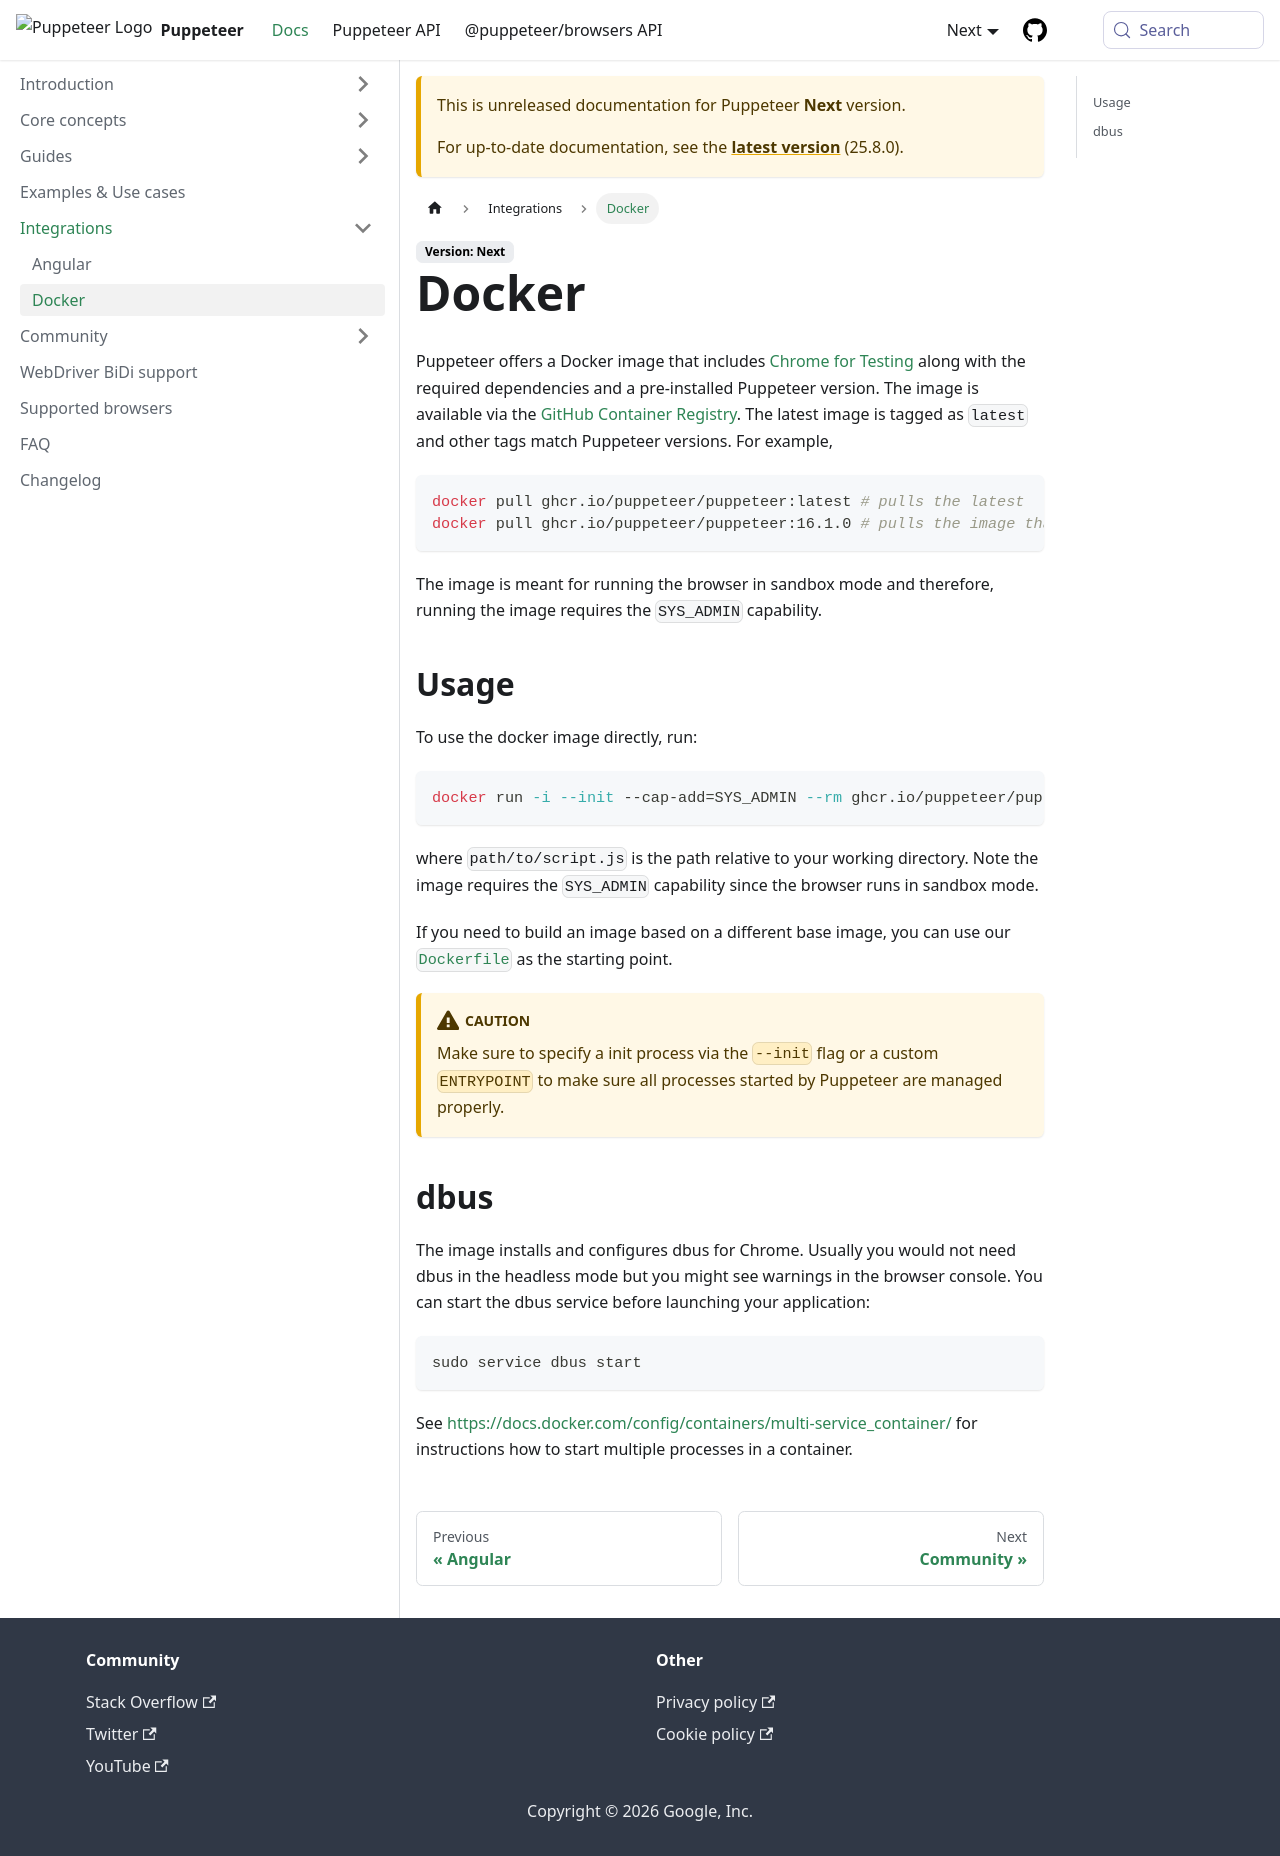

repository: fernandoesteban2408-ux/congenial-octo-doodle · page: next/guides/docker.html · generator: docusaurus

# Docker

Puppeteer offers a Docker image that includes [Chrome for Testing](https://developer.chrome.com/blog/chrome-for-testing/) along with the required
dependencies and a pre-installed Puppeteer version. The image is available via
the
[GitHub Container Registry](https://github.com/puppeteer/puppeteer/pkgs/container/puppeteer).
The latest image is tagged as `latest` and other tags match Puppeteer versions.
For example,

```bash
docker pull ghcr.io/puppeteer/puppeteer:latest # pulls the latest
docker pull ghcr.io/puppeteer/puppeteer:16.1.0 # pulls the image that contains Puppeteer v16.1.0
```

The image is meant for running the browser in sandbox mode and therefore,
running the image requires the `SYS_ADMIN` capability.

## Usage

To use the docker image directly, run:

```bash
docker run -i --init --cap-add=SYS_ADMIN --rm ghcr.io/puppeteer/puppeteer:latest node -e "$(cat path/to/script.js)"
```

where `path/to/script.js` is the path relative to your working directory. Note
the image requires the `SYS_ADMIN` capability since the browser runs in sandbox
mode.

If you need to build an image based on a different base image, you can use our
[`Dockerfile`](https://github.com/puppeteer/puppeteer/blob/main/docker/Dockerfile)
as the starting point.

:::caution

Make sure to specify a init process via the `--init` flag or a custom `ENTRYPOINT`
to make sure all processes started by Puppeteer are managed properly.

:::

## dbus

The image installs and configures dbus for Chrome. Usually you would not
need dbus in the headless mode but you might see warnings in the browser
console. You can start the dbus service before launching
your application:

```
sudo service dbus start
```

See https://docs.docker.com/config/containers/multi-service_container/
for instructions how to start multiple processes in a container.
